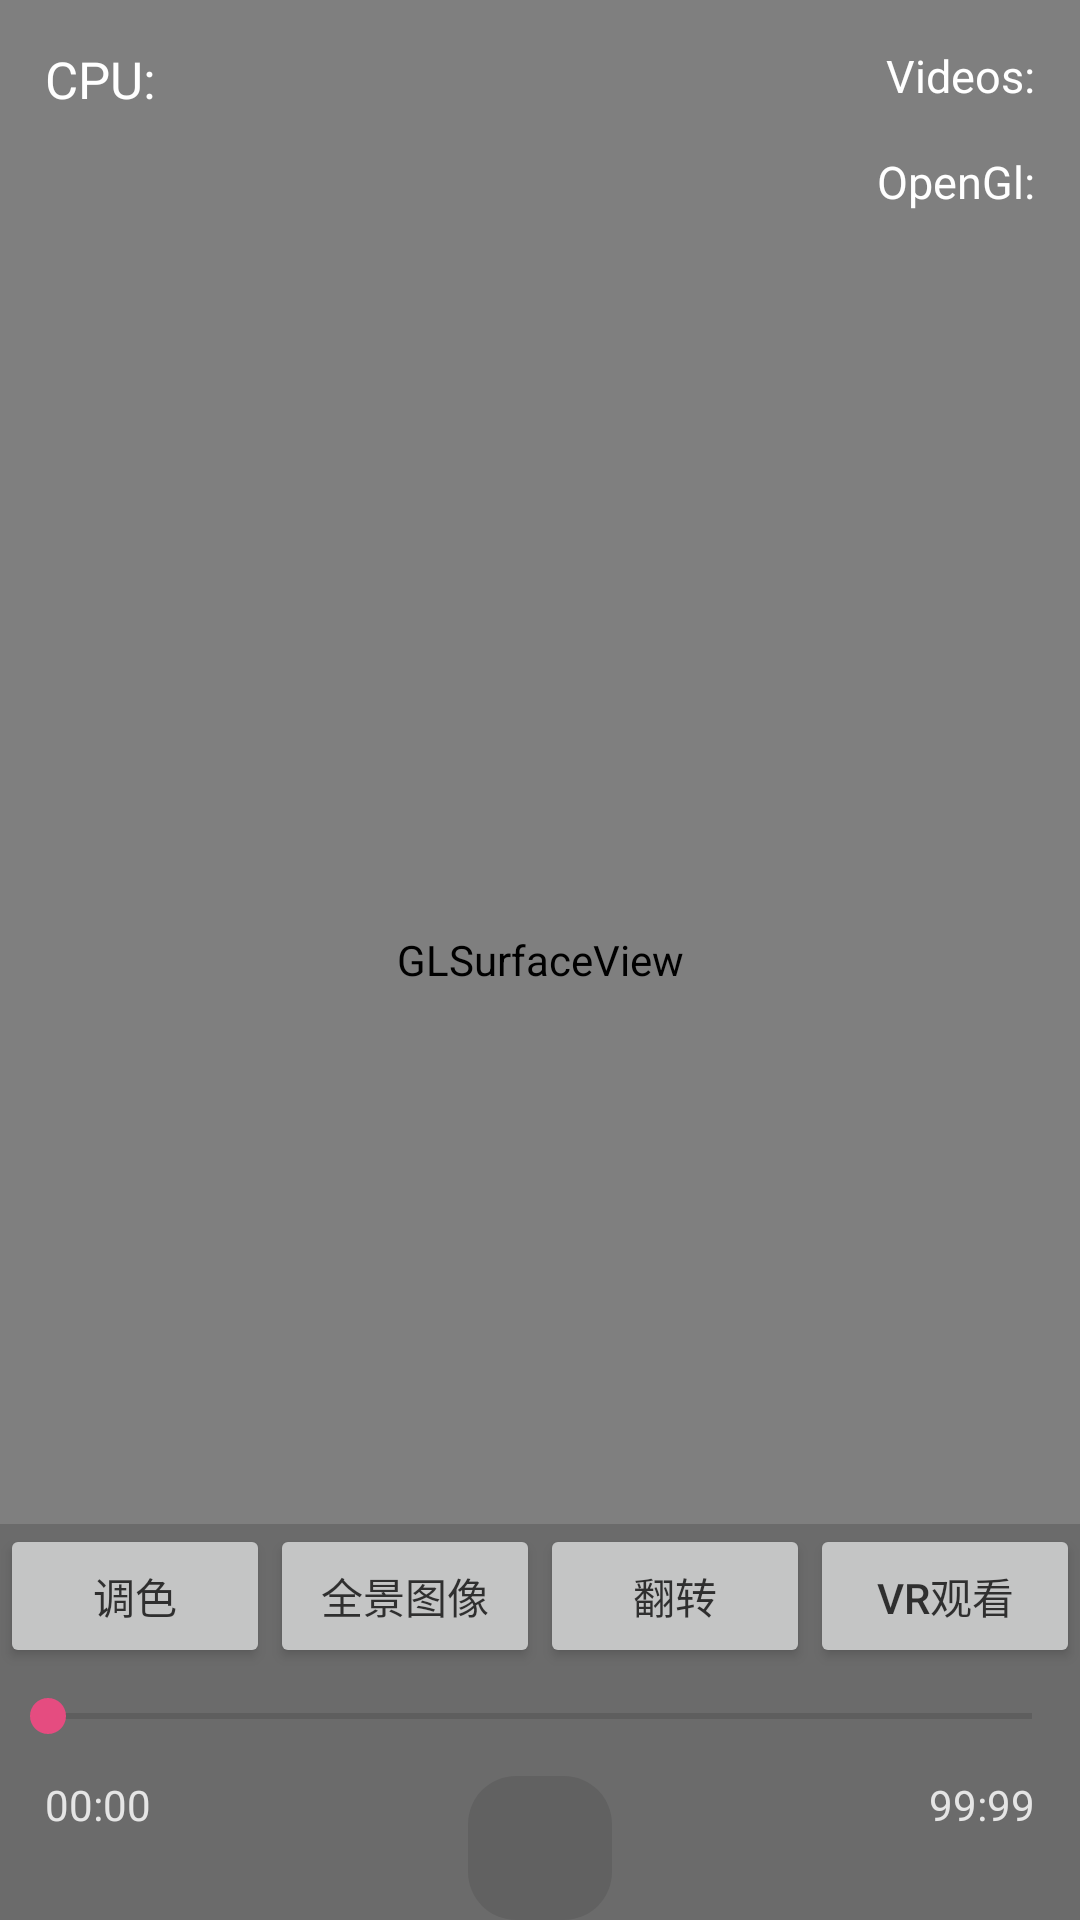

Reconstruct the res/layout file that produces this screen, plus the resources it refers to.
<!-- AndroidManifest.xml: application theme AppTheme -->
<!-- res/layout/activity_play_av.xml -->
<?xml version="1.0" encoding="utf-8"?>
<RelativeLayout xmlns:android="http://schemas.android.com/apk/res/android"
    xmlns:tools="http://schemas.android.com/tools"
    android:id="@+id/activity_play_av"
    android:layout_width="match_parent"
    android:layout_height="match_parent"
    tools:context="com.panoeye.peplayer.PlayAV">
    <LinearLayout
        android:id="@+id/View"
        android:layout_width="match_parent"
        android:layout_height="match_parent">
        <android.opengl.GLSurfaceView
            android:id="@+id/surfaceView"
            android:layout_width="match_parent"
            android:layout_height="match_parent"
            android:layout_centerVertical="true"
            android:layout_centerHorizontal="true"
            android:layout_weight="1"/>
    </LinearLayout>

    <TextView
        android:id="@+id/cpu"
        android:text="CPU:"
        android:textSize="17dp"
        android:layout_margin="15dp"
        android:textColor="#ffffff"
        android:layout_width="wrap_content"
        android:layout_height="wrap_content" />
    <TextView
        android:id="@+id/video"
        android:text="Videos:"
        android:textColor="#ffffff"
        android:textSize="15dp"
        android:layout_margin="15dp"
        android:layout_alignParentRight="true"
        android:layout_width="wrap_content"
        android:layout_height="wrap_content" />
    <TextView
        android:id="@+id/fps"
        android:textColor="#ffffff"
        android:textSize="15dp"
        android:text="OpenGl:"
        android:layout_below="@id/video"
        android:layout_marginRight="15dp"
        android:layout_marginTop="0dp"
        android:layout_alignParentRight="true"
        android:layout_width="wrap_content"
        android:layout_height="wrap_content" />

    <RelativeLayout
        android:alpha="0.8"
        android:id="@+id/ctrl"
        android:visibility="visible"
        android:layout_alignParentBottom="true"
        android:background="#32000000"
        android:layout_width="match_parent"
        android:layout_height="132dp">
        <LinearLayout
            android:id="@+id/ctrlView"
            android:layout_width="match_parent"
            android:layout_height="wrap_content"
            android:visibility="visible">

            <Button
                android:id="@+id/colorTurn"
                android:layout_width="wrap_content"
                android:layout_height="wrap_content"
                android:layout_weight="1"
                android:onClick="setColorTurn"
                android:text="调色" />
            <Button
                android:id="@+id/showMode"
                android:layout_weight="1"
                android:text="全景图像"
                android:onClick="showOriginalView"
                android:layout_width="wrap_content"
                android:layout_height="wrap_content" />

            <Button
                android:id="@+id/btnFlip"
                android:layout_width="wrap_content"
                android:layout_height="wrap_content"
                android:layout_weight="1"
                android:onClick="setFlip"
                android:text="翻转" />

            <Button
                android:id="@+id/btnVR"
                android:layout_width="wrap_content"
                android:layout_height="wrap_content"
                android:layout_weight="1"
                android:onClick="setVR"
                android:text="VR观看" />
        </LinearLayout>

        <RelativeLayout
            android:id="@+id/btnBackgroundView"
            android:background="@drawable/play_ctrl_background"
            android:layout_alignParentBottom="true"
            android:layout_centerHorizontal="true"
            android:layout_width="48dp"
            android:layout_height="48dp">
            <Button
                android:id="@+id/playBtn"
                android:background="@drawable/ic_media_pause"
                android:layout_centerHorizontal="true"
                android:layout_centerVertical="true"
                android:onClick="playBtn"
                android:layout_width="40dp"
                android:layout_height="40dp" />
        </RelativeLayout>

        <SeekBar
            android:id="@+id/seekBar"
            android:layout_above="@id/btnBackgroundView"
            android:layout_marginBottom="4dp"
            android:max="100"
            android:progress="0"
            android:layout_width="match_parent"
            android:layout_height="32dp" />
        <TextView
            android:id="@+id/currentTimeLabel"
            android:text="00:00"
            android:layout_alignLeft="@id/seekBar"
            android:textAppearance="?android:attr/textAppearanceSmall"
            android:layout_below="@id/seekBar"
            android:layout_width="wrap_content"
            android:textColor="#ffffff"
            android:layout_marginLeft="15dp"
            android:layout_height="wrap_content" />
        <TextView
            android:id="@+id/maxTimeLabel"
            android:text="99:99"
            android:layout_marginRight="15dp"
            android:textColor="#ffffff"
            android:textAppearance="?android:attr/textAppearanceSmall"
            android:layout_below="@id/seekBar"
            android:layout_alignRight="@id/seekBar"
            android:layout_width="wrap_content"
            android:layout_height="wrap_content" />
    </RelativeLayout>
</RelativeLayout>
<!-- resources referenced by this layout -->
<resources>
  <!-- drawable play_ctrl_background (drawable) -->
  <?xml version="1.0" encoding="utf-8"?>
  <shape
      xmlns:android="http://schemas.android.com/apk/res/android"
      android:shape="rectangle">
      
      <solid android:color="#1f000000" />
      
      <corners android:radius="16dip" />
  </shape>
  <style name="AppTheme" parent="Theme.AppCompat.Light.NoActionBar">
          
          <item name="colorPrimary">@color/colorPrimary</item>
          <item name="colorPrimaryDark">@color/colorPrimaryPE</item>
          <item name="colorAccent">@color/colorAccent</item>
      </style>
  <color name="colorPrimary">#3F51B5</color>
  <color name="colorPrimaryPE">#5a595b</color>
  <color name="colorAccent">#FF4081</color>
</resources>
